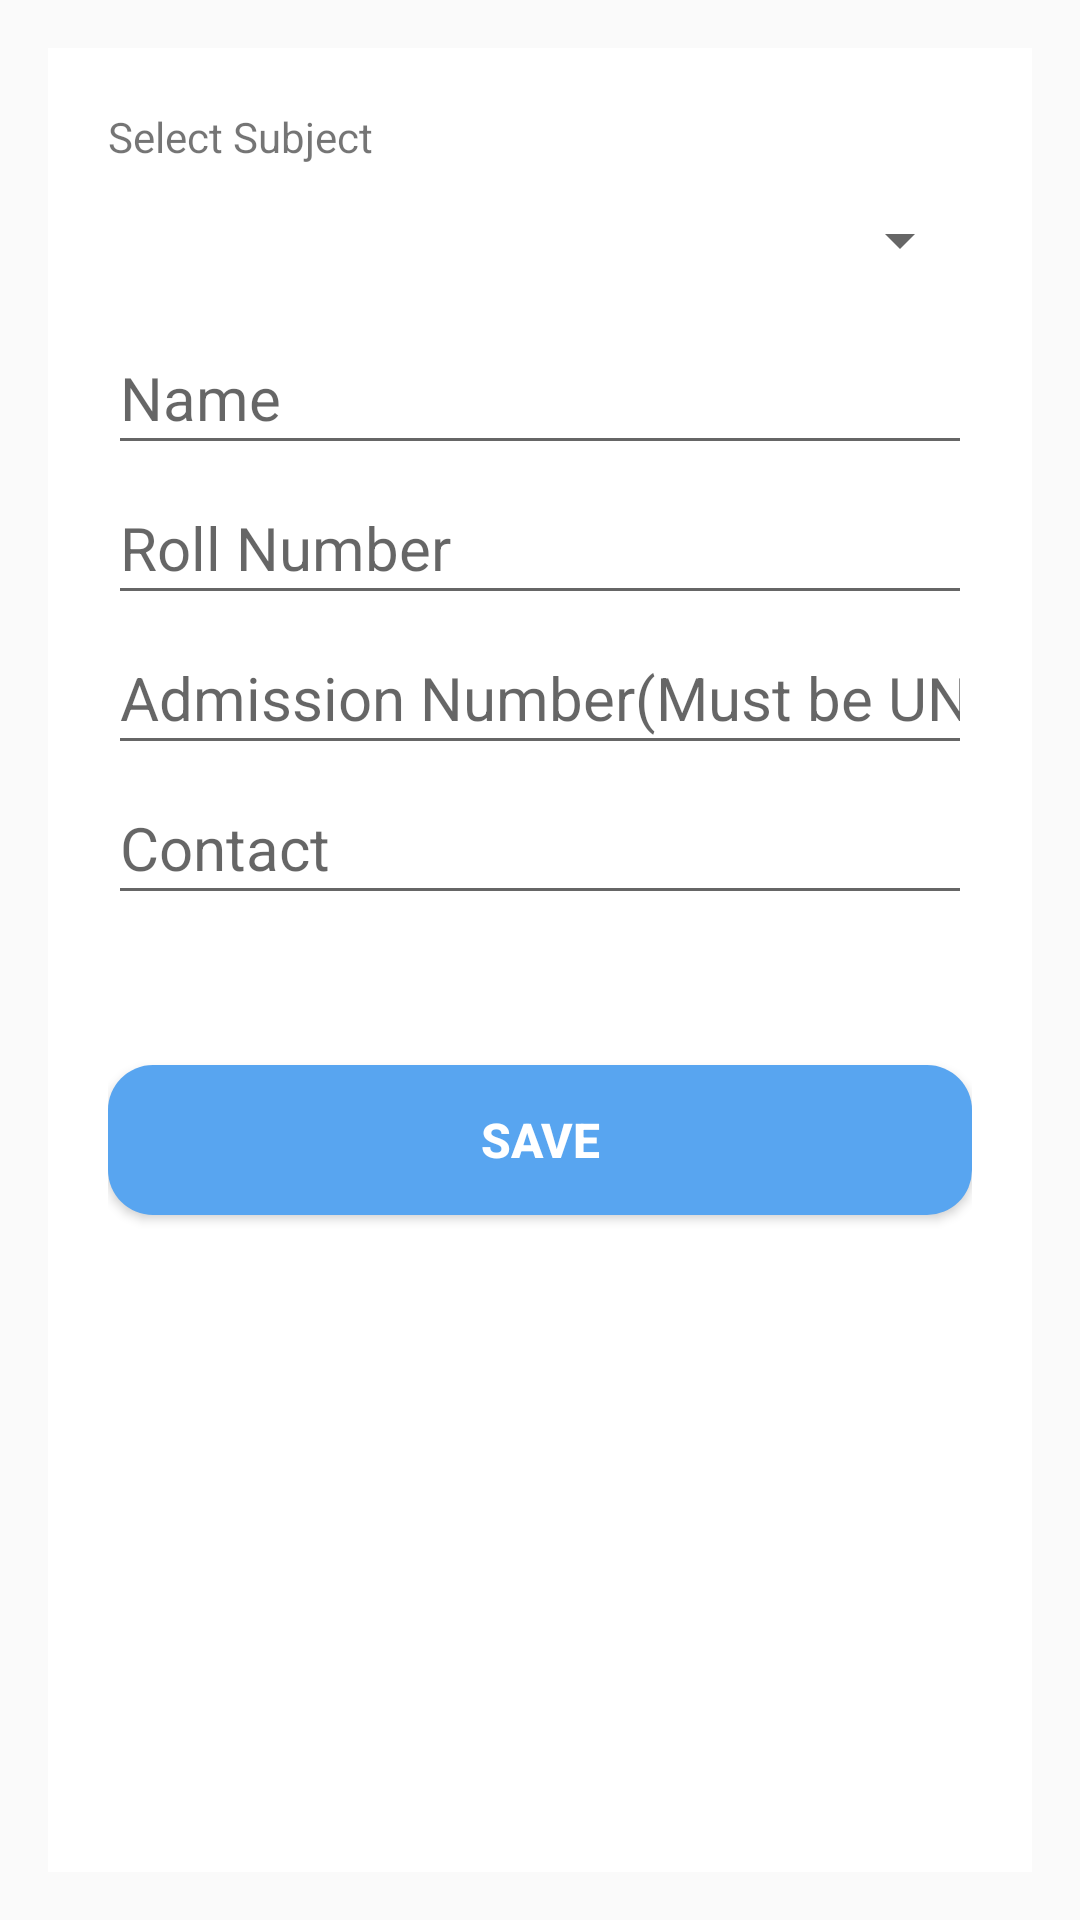

Here is an Android app screen rendered from its layout file. Give the layout XML and the strings, colors and styles it references.
<!-- AndroidManifest.xml: application theme AppTheme -->
<!-- res/layout/activity_add_students.xml -->
<?xml version="1.0" encoding="utf-8"?>

<RelativeLayout xmlns:android="http://schemas.android.com/apk/res/android"
    xmlns:tools="http://schemas.android.com/tools"
    android:layout_width="match_parent"
    android:layout_height="match_parent"
    android:paddingBottom="@dimen/activity_vertical_margin"
    android:paddingLeft="@dimen/activity_horizontal_margin"
    android:paddingRight="@dimen/activity_horizontal_margin"
    android:paddingTop="@dimen/activity_vertical_margin"
    tools:context="com.learnerslab.e_register.AddStudentsActivity">

    <LinearLayout
        android:layout_width="match_parent"
        android:layout_height="match_parent"
        android:background="#ffffff"
        android:elevation="5dp"
        android:orientation="vertical"
        android:padding="20dp">

        <TextView
            android:id="@+id/selectSub"
            android:layout_width="match_parent"
            android:layout_height="wrap_content"
            android:text="@string/select_subject" />

        <Spinner
            android:id="@+id/subList"
            android:layout_width="match_parent"
            android:layout_height="50dp"
            android:contentDescription="@string/select_subject"
            android:paddingBottom="5dp"
            android:textAlignment="center"
            android:textSize="20sp" />
        <EditText
            android:id="@+id/edit_name"
            android:layout_width="match_parent"
            android:layout_height="50dp"
            android:hint="@string/name"
            android:paddingBottom="5dp"
            android:textSize="20sp"
            android:singleLine="true"/>

        <EditText
            android:id="@+id/roll"
            android:layout_width="match_parent"
            android:layout_height="50dp"
            android:hint="@string/roll_number"
            android:inputType="numberDecimal"
            android:paddingBottom="5dp"
            android:textSize="20sp"
            android:singleLine="true"/>

        <EditText
            android:id="@+id/register"
            android:layout_width="match_parent"
            android:layout_height="50dp"
            android:hint="@string/admission_number"
            android:paddingBottom="5dp"
            android:textSize="20sp"
            android:singleLine="true"/>

        <EditText
            android:id="@+id/contact"
            android:layout_width="match_parent"
            android:layout_height="50dp"
            android:hint="@string/contact"
            android:inputType="phone"
            android:paddingBottom="5dp"
            android:textSize="20sp"
            android:singleLine="true"/>

        <Button
            android:id="@+id/btnSave"
            android:layout_width="match_parent"
            android:layout_height="wrap_content"
            android:layout_gravity="center_horizontal"
            android:layout_marginTop="50dp"
            android:background="@drawable/rounded_button"
            android:text="@string/save"
            android:textColor="#ffffff"
            android:textSize="16sp"
            android:textStyle="bold"
            />
    </LinearLayout>
</RelativeLayout>
<!-- resources referenced by this layout -->
<resources>
  <dimen name="activity_horizontal_margin">16dp</dimen>
  <dimen name="activity_vertical_margin">16dp</dimen>
  <!-- drawable rounded_button (drawable) -->
  <?xml version="1.0" encoding="utf-8"?>
  
  <shape xmlns:android="http://schemas.android.com/apk/res/android"
      android:shape="rectangle">
      <solid android:color="@color/primaryLightColor"/>
  <corners android:radius="15dp"/>
  <size android:height="50dp"/>
  </shape>
  <string name="admission_number">Admission Number(Must be UNIQUE)</string>
  <string name="contact">Contact</string>
  <string name="name">Name</string>
  <string name="roll_number">Roll Number</string>
  <string name="save">SAVE</string>
  <string name="select_subject">Select Subject</string>
  <style name="AppTheme" parent="Theme.AppCompat.Light.DarkActionBar">
          
          <item name="colorPrimary">@color/primary</item>
          <item name="colorPrimaryDark">@color/primary_dark</item>
          <item name="colorAccent">@color/accent</item>
  
      </style>
  <color name="primaryLightColor">#58a5f0</color>
  <color name="primary">#2196F3</color>
  <color name="primary_dark">#1976D2</color>
  <color name="accent">#536DFE</color>
</resources>
